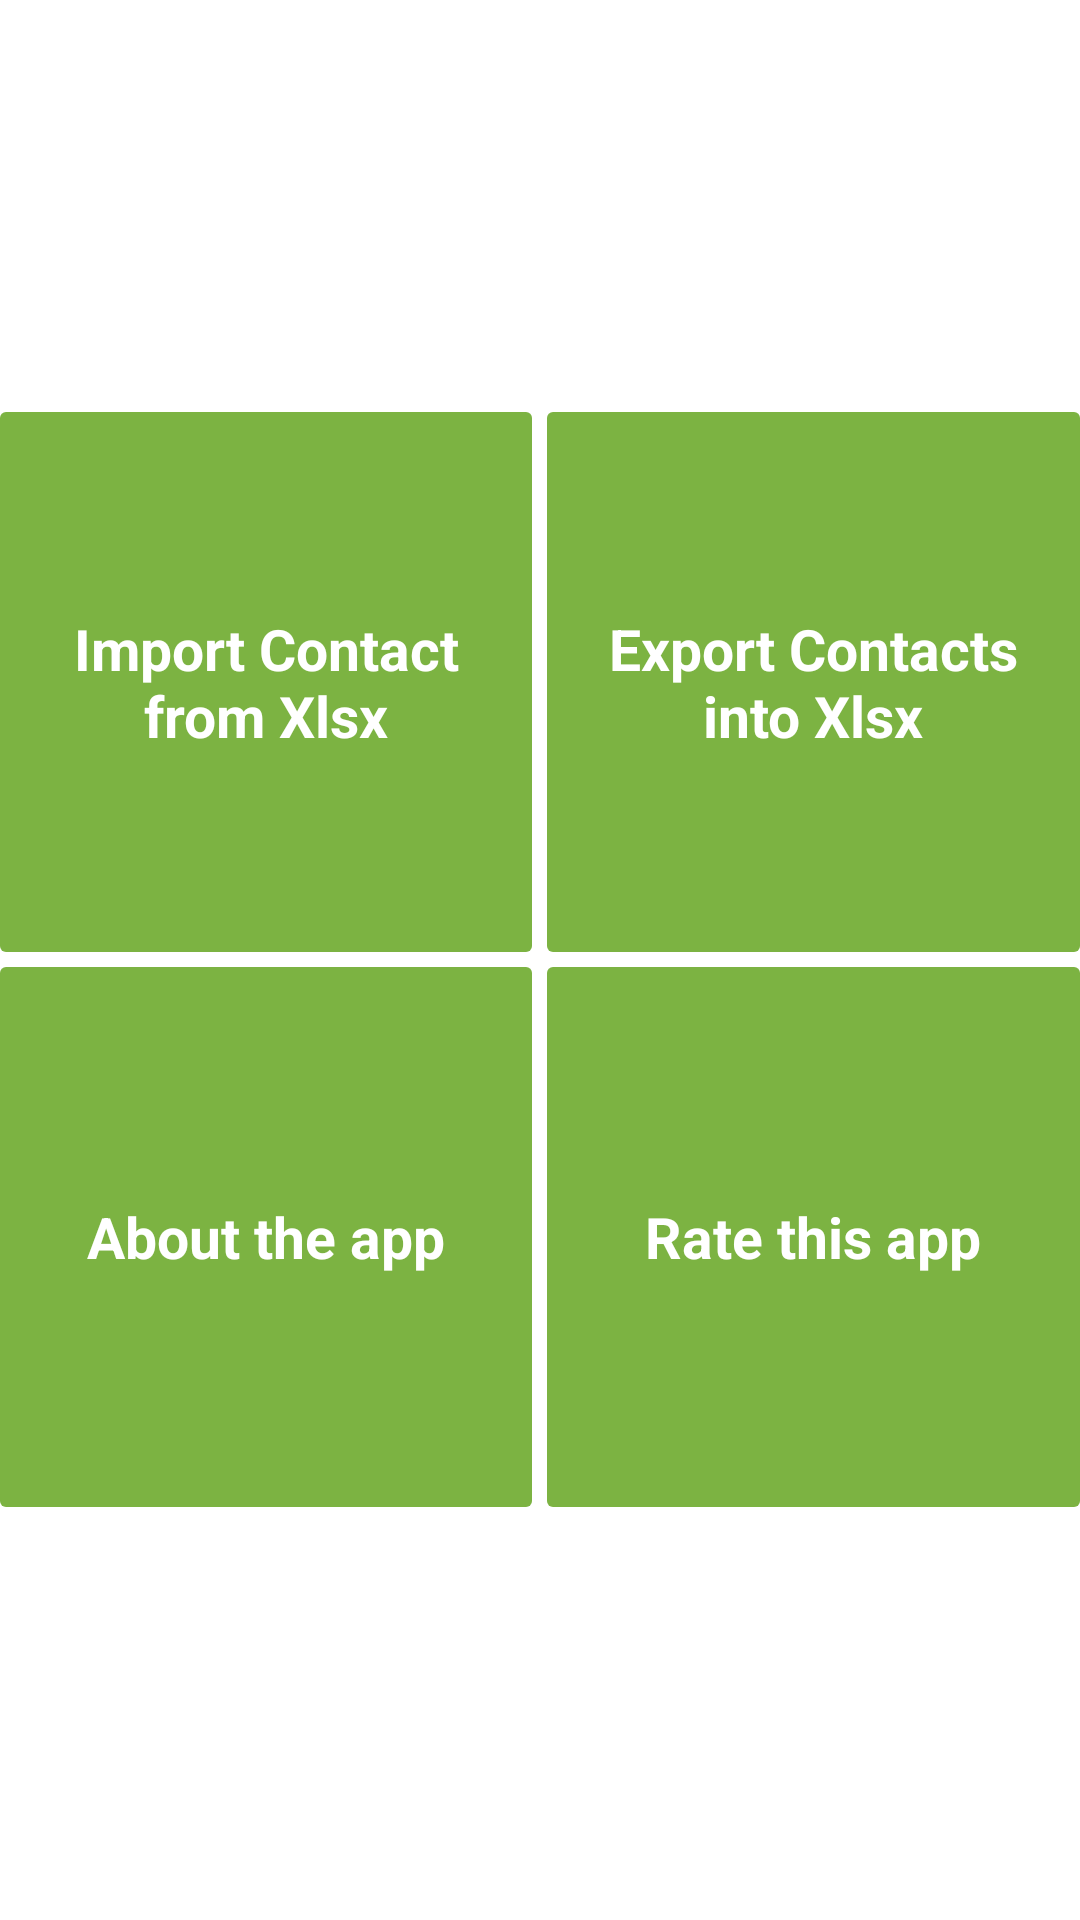

Reconstruct the res/layout file that produces this screen, plus the resources it refers to.
<!-- AndroidManifest.xml: application theme AppTheme -->
<!-- res/layout/activity_home_screen.xml -->
<?xml version="1.0" encoding="utf-8"?>
<LinearLayout xmlns:android="http://schemas.android.com/apk/res/android"
    android:layout_width="match_parent"
    android:layout_height="match_parent"
    android:layout_marginLeft="15dp"
    android:layout_marginRight="15dp"
    android:background="@android:color/white"
    android:orientation="vertical">


    <LinearLayout
        android:layout_width="match_parent"
        android:layout_height="match_parent"
        android:gravity="center_vertical"
        android:orientation="vertical">

        <LinearLayout
            android:layout_width="match_parent"
            android:layout_height="180dp"
            android:orientation="horizontal">

            <TextView
                android:id="@+id/importContacts"
                android:layout_width="0dp"
                android:layout_height="match_parent"
                android:layout_weight="1"
                android:background="@drawable/tiles_background"
                android:gravity="center"
                android:padding="10dp"
                android:text="@string/import_contact_into_xlsx"
                android:textColor="@android:color/white"
                android:textSize="19sp"
                android:textStyle="bold" />

            <View
                android:layout_width="5dp"
                android:layout_height="match_parent" />

            <TextView
                android:id="@+id/exportContacts"
                android:layout_width="0dp"
                android:layout_height="match_parent"
                android:layout_weight="1"
                android:background="@drawable/tiles_background"
                android:gravity="center"
                android:padding="10dp"
                android:text="@string/export_contact"
                android:textColor="@android:color/white"
                android:textSize="19sp"
                android:textStyle="bold" />

        </LinearLayout>

        <View
            android:layout_width="match_parent"
            android:layout_height="5dp" />

        <LinearLayout
            android:layout_width="match_parent"
            android:layout_height="180dp"
            android:orientation="horizontal">

            <TextView
                android:id="@+id/aboutApp"
                android:layout_width="0dp"
                android:layout_height="match_parent"
                android:layout_weight="1"
                android:background="@drawable/tiles_background"
                android:gravity="center"
                android:padding="10dp"
                android:text="@string/about_app"
                android:textColor="@android:color/white"
                android:textSize="19sp"
                android:textStyle="bold" />

            <View
                android:layout_width="5dp"
                android:layout_height="match_parent" />

            <TextView
                android:id="@+id/rateApp"
                android:layout_width="0dp"
                android:layout_height="match_parent"
                android:layout_weight="1"
                android:background="@drawable/tiles_background"
                android:gravity="center"
                android:padding="10dp"
                android:text="@string/rate_now"
                android:textColor="@android:color/white"
                android:textSize="19sp"
                android:textStyle="bold" />
        </LinearLayout>
    </LinearLayout>
</LinearLayout>
<!-- resources referenced by this layout -->
<resources>
  <!-- drawable tiles_background (drawable) -->
  <?xml version="1.0" encoding="utf-8"?>
  <shape xmlns:android="http://schemas.android.com/apk/res/android" android:shape="rectangle">
      <solid android:color="#7CB342"/>
     
      <corners android:radius="2dp"/>
  
  
  </shape>
  <string name="about_app">About the app</string>
  <string name="export_contact">Export Contacts into Xlsx</string>
  <string name="import_contact_into_xlsx">Import Contact from Xlsx</string>
  <string name="rate_now">Rate this app</string>
  <style name="AppTheme" parent="Theme.AppCompat.Light.DarkActionBar">
          
          <item name="colorPrimary">@color/colorPrimary</item>
          <item name="colorPrimaryDark">@color/colorPrimaryDark</item>
          <item name="colorAccent">@color/colorAccent</item>
      </style>
  <!-- not gathered from this repository: default colours our renderer supplied (Android Studio template values) -->
  <color name="colorPrimary">#FF6200EE</color>
  <color name="colorPrimaryDark">#FF3700B3</color>
  <color name="colorAccent">#FF03DAC5</color>
</resources>
